The GitHub repository paanajot/goldbox contains a labelled image folder "color_detector" with 6 categories: green, green inputs, purple, purple inputs, red, red inputs. Examples follow, each with its label.

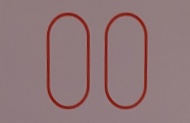
Label: red

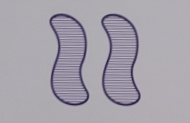
Label: purple

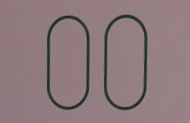
Label: green

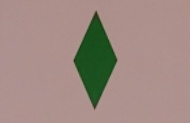
Label: green

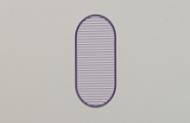
Label: purple

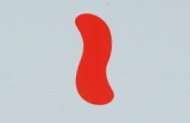
Label: red
